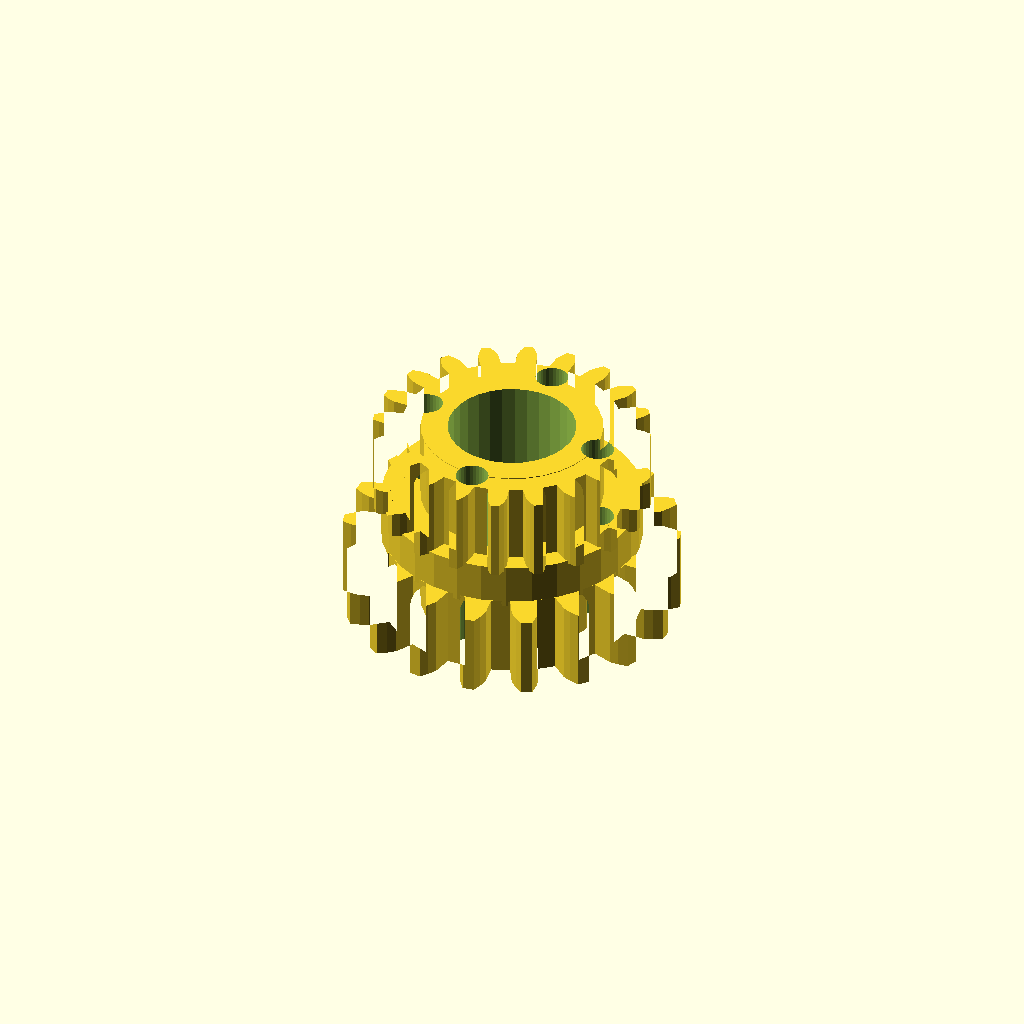
Cell 1 — every parameter at its default value.
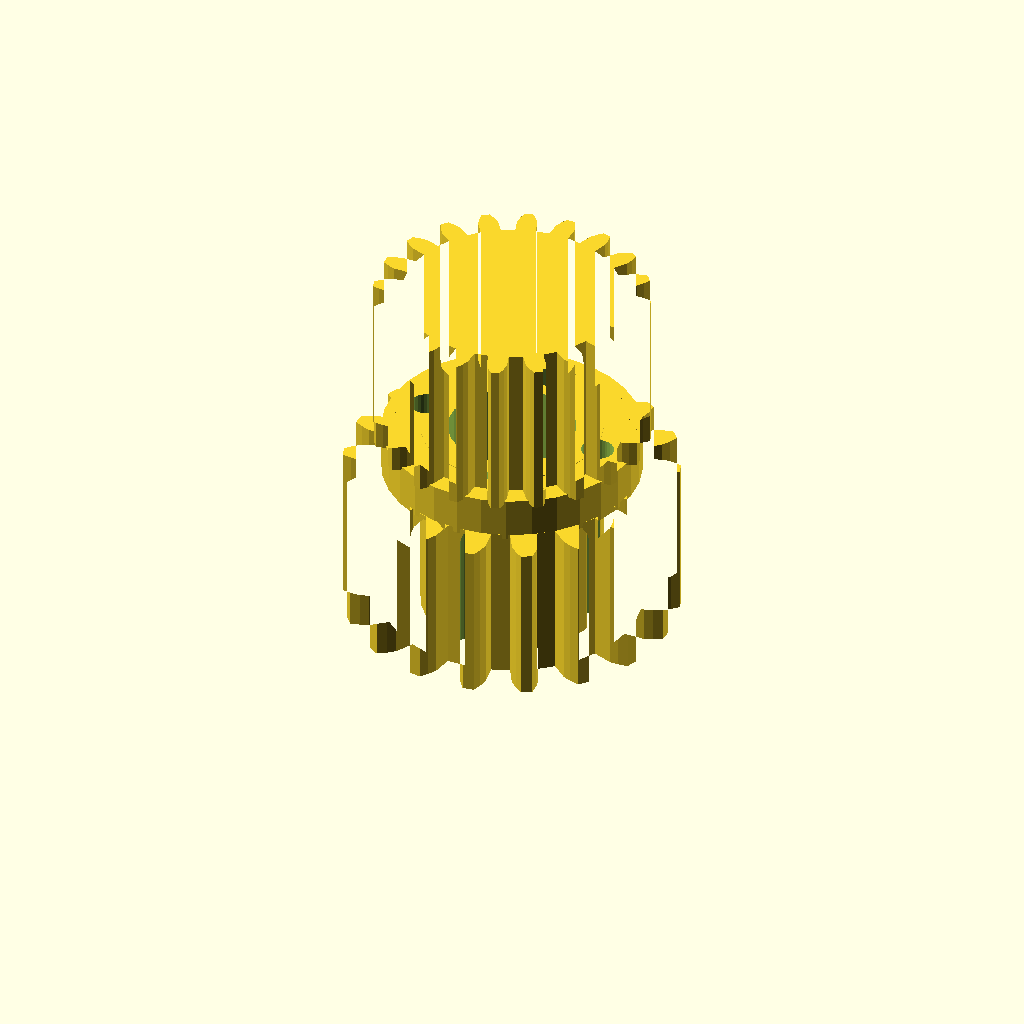
Cell 2: band_h = 24 (everything else at default).
One fixed orthographic camera (rotation 55°, 0°, 25°; colour scheme Cornfield) for every cell.
The OpenSCAD source (optional_data/data/gen3/ringgears/part_0070.scad):
$fn = 32;

// ----------------------------------------------------------------------
// Two-module gear rim: z18 m2.5 and z20 m1.88, 30 mm wide
// ----------------------------------------------------------------------

// --- parameters (mm) ---
module_a = 2.5;           // first tooth module
teeth_a = 18;             // first band tooth count
module_b = 1.88;          // second tooth module
teeth_b = 20;             // second band tooth count
band_h = 12;              // height of one tooth band
web_t = 6;                // web thickness between the bands
total = 30;               // overall width over both bands
root_r = 19.38;           // root radius of the coarse band
hub_r = 13.53;            // hub radius
bore_d = 19.05;           // hub bore
hole_count = 4;           // lightening holes
hole_r = 13.95;           // lightening hole circle radius
hole_d = 4.88;            // lightening hole diameter

band_a = [[19.274, -1.974], [22.375, -1.971], [23.683, -1.514], [24.985, -0.852], [24.985, 0.852], [23.683, 1.514], [22.375, 1.971], [19.274, 1.974], [18.787, 4.737], [21.7, 5.8], [22.772, 6.677], [23.77, 7.745], [23.187, 9.346], [21.737, 9.523], [20.352, 9.505], [17.437, 8.447], [16.034, 10.877], [18.408, 12.872], [19.115, 14.063], [19.688, 15.408], [18.592, 16.713], [17.169, 16.383], [15.873, 15.893], [13.496, 13.901], [11.347, 15.705], [12.895, 18.392], [13.153, 19.753], [13.231, 21.212], [11.755, 22.064], [10.53, 21.267], [9.48, 20.363], [7.928, 17.679], [5.291, 18.639], [5.827, 21.693], [5.604, 23.06], [5.178, 24.458], [3.5, 24.754], [2.621, 23.586], [1.944, 22.378], [1.403, 19.324], [-1.403, 19.324], [-1.944, 22.378], [-2.621, 23.586], [-3.5, 24.754], [-5.178, 24.458], [-5.604, 23.06], [-5.827, 21.693], [-5.291, 18.639], [-7.928, 17.679], [-9.48, 20.363], [-10.53, 21.267], [-11.755, 22.064], [-13.231, 21.212], [-13.153, 19.753], [-12.895, 18.392], [-11.347, 15.705], [-13.496, 13.901], [-15.873, 15.893], [-17.169, 16.383], [-18.592, 16.713], [-19.688, 15.408], [-19.115, 14.063], [-18.408, 12.872], [-16.034, 10.877], [-17.437, 8.447], [-20.352, 9.505], [-21.737, 9.523], [-23.187, 9.346], [-23.77, 7.745], [-22.772, 6.677], [-21.7, 5.8], [-18.787, 4.737], [-19.274, 1.974], [-22.375, 1.971], [-23.683, 1.514], [-24.985, 0.852], [-24.985, -0.852], [-23.683, -1.514], [-22.375, -1.971], [-19.274, -1.974], [-18.787, -4.737], [-21.7, -5.8], [-22.772, -6.677], [-23.77, -7.745], [-23.187, -9.346], [-21.737, -9.523], [-20.352, -9.505], [-17.437, -8.447], [-16.034, -10.877], [-18.408, -12.872], [-19.115, -14.063], [-19.688, -15.408], [-18.592, -16.713], [-17.169, -16.383], [-15.873, -15.893], [-13.496, -13.901], [-11.347, -15.705], [-12.895, -18.392], [-13.153, -19.753], [-13.231, -21.212], [-11.755, -22.064], [-10.53, -21.267], [-9.48, -20.363], [-7.928, -17.679], [-5.291, -18.639], [-5.827, -21.693], [-5.604, -23.06], [-5.178, -24.458], [-3.5, -24.754], [-2.621, -23.586], [-1.944, -22.378], [-1.403, -19.324], [1.403, -19.324], [1.944, -22.378], [2.621, -23.586], [3.5, -24.754], [5.178, -24.458], [5.604, -23.06], [5.827, -21.693], [5.291, -18.639], [7.928, -17.679], [9.48, -20.363], [10.53, -21.267], [11.755, -22.064], [13.231, -21.212], [13.153, -19.753], [12.895, -18.392], [11.347, -15.705], [13.496, -13.901], [15.873, -15.893], [17.169, -16.383], [18.592, -16.713], [19.688, -15.408], [19.115, -14.063], [18.408, -12.872], [16.034, -10.877], [17.437, -8.447], [20.352, -9.505], [21.737, -9.523], [23.187, -9.346], [23.77, -7.745], [22.772, -6.677], [21.7, -5.8], [18.787, -4.737]];
band_b = [[16.335, -1.529], [18.594, -1.497], [19.606, -1.15], [20.615, -0.651], [20.615, 0.651], [19.606, 1.15], [18.594, 1.497], [16.335, 1.529], [16.008, 3.594], [18.147, 4.322], [19.002, 4.965], [19.807, 5.751], [19.404, 6.99], [18.291, 7.152], [17.221, 7.17], [15.063, 6.501], [14.114, 8.365], [15.923, 9.718], [16.538, 10.594], [17.061, 11.59], [16.295, 12.644], [15.186, 12.454], [14.163, 12.141], [12.317, 10.838], [10.838, 12.317], [12.141, 14.163], [12.454, 15.186], [12.644, 16.295], [11.59, 17.061], [10.594, 16.538], [9.718, 15.923], [8.365, 14.114], [6.501, 15.063], [7.17, 17.221], [7.152, 18.291], [6.99, 19.404], [5.751, 19.807], [4.965, 19.002], [4.322, 18.147], [3.594, 16.008], [1.529, 16.335], [1.497, 18.594], [1.15, 19.606], [0.651, 20.615], [-0.651, 20.615], [-1.15, 19.606], [-1.497, 18.594], [-1.529, 16.335], [-3.594, 16.008], [-4.322, 18.147], [-4.965, 19.002], [-5.751, 19.807], [-6.99, 19.404], [-7.152, 18.291], [-7.17, 17.221], [-6.501, 15.063], [-8.365, 14.114], [-9.718, 15.923], [-10.594, 16.538], [-11.59, 17.061], [-12.644, 16.295], [-12.454, 15.186], [-12.141, 14.163], [-10.838, 12.317], [-12.317, 10.838], [-14.163, 12.141], [-15.186, 12.454], [-16.295, 12.644], [-17.061, 11.59], [-16.538, 10.594], [-15.923, 9.718], [-14.114, 8.365], [-15.063, 6.501], [-17.221, 7.17], [-18.291, 7.152], [-19.404, 6.99], [-19.807, 5.751], [-19.002, 4.965], [-18.147, 4.322], [-16.008, 3.594], [-16.335, 1.529], [-18.594, 1.497], [-19.606, 1.15], [-20.615, 0.651], [-20.615, -0.651], [-19.606, -1.15], [-18.594, -1.497], [-16.335, -1.529], [-16.008, -3.594], [-18.147, -4.322], [-19.002, -4.965], [-19.807, -5.751], [-19.404, -6.99], [-18.291, -7.152], [-17.221, -7.17], [-15.063, -6.501], [-14.114, -8.365], [-15.923, -9.718], [-16.538, -10.594], [-17.061, -11.59], [-16.295, -12.644], [-15.186, -12.454], [-14.163, -12.141], [-12.317, -10.838], [-10.838, -12.317], [-12.141, -14.163], [-12.454, -15.186], [-12.644, -16.295], [-11.59, -17.061], [-10.594, -16.538], [-9.718, -15.923], [-8.365, -14.114], [-6.501, -15.063], [-7.17, -17.221], [-7.152, -18.291], [-6.99, -19.404], [-5.751, -19.807], [-4.965, -19.002], [-4.322, -18.147], [-3.594, -16.008], [-1.529, -16.335], [-1.497, -18.594], [-1.15, -19.606], [-0.651, -20.615], [0.651, -20.615], [1.15, -19.606], [1.497, -18.594], [1.529, -16.335], [3.594, -16.008], [4.322, -18.147], [4.965, -19.002], [5.751, -19.807], [6.99, -19.404], [7.152, -18.291], [7.17, -17.221], [6.501, -15.063], [8.365, -14.114], [9.718, -15.923], [10.594, -16.538], [11.59, -17.061], [12.644, -16.295], [12.454, -15.186], [12.141, -14.163], [10.838, -12.317], [12.317, -10.838], [14.163, -12.141], [15.186, -12.454], [16.295, -12.644], [17.061, -11.59], [16.538, -10.594], [15.923, -9.718], [14.114, -8.365], [15.063, -6.501], [17.221, -7.17], [18.291, -7.152], [19.404, -6.99], [19.807, -5.751], [19.002, -4.965], [18.147, -4.322], [16.008, -3.594]];

difference() {
  union() {
    /* tooth band A, overlapping the web by 0.4 mm */
    linear_extrude(height = band_h + 0.4) polygon(band_a);
    /* web */
    translate([0, 0, band_h - 0.4]) cylinder(h = web_t + 0.8, d = 2 * root_r);
    /* tooth band B */
    translate([0, 0, band_h + web_t]) linear_extrude(height = band_h + 0.4) polygon(band_b);
    /* hub */
    translate([0, 0, -0.5]) cylinder(h = total + 1.0, d = 2 * hub_r);
  }
  /* bore */
  translate([0, 0, -2.5]) cylinder(h = total + 5, d = bore_d);
  /* lightening holes through the web */
  for (i = [0 : hole_count - 1]) {
    a = i * 360 / hole_count;
    translate([hole_r * cos(a), hole_r * sin(a), -2.5]) cylinder(h = total + 5, d = hole_d);
  }
}
Parameter table extracted from the source (name, type, default, range or options):
module_a: number, default 2.5
teeth_a: number, default 18
module_b: number, default 1.88
teeth_b: number, default 20
band_h: number, default 12
web_t: number, default 6
total: number, default 30
root_r: number, default 19.38
hub_r: number, default 13.53
bore_d: number, default 19.05
hole_count: number, default 4
hole_r: number, default 13.95
hole_d: number, default 4.88
